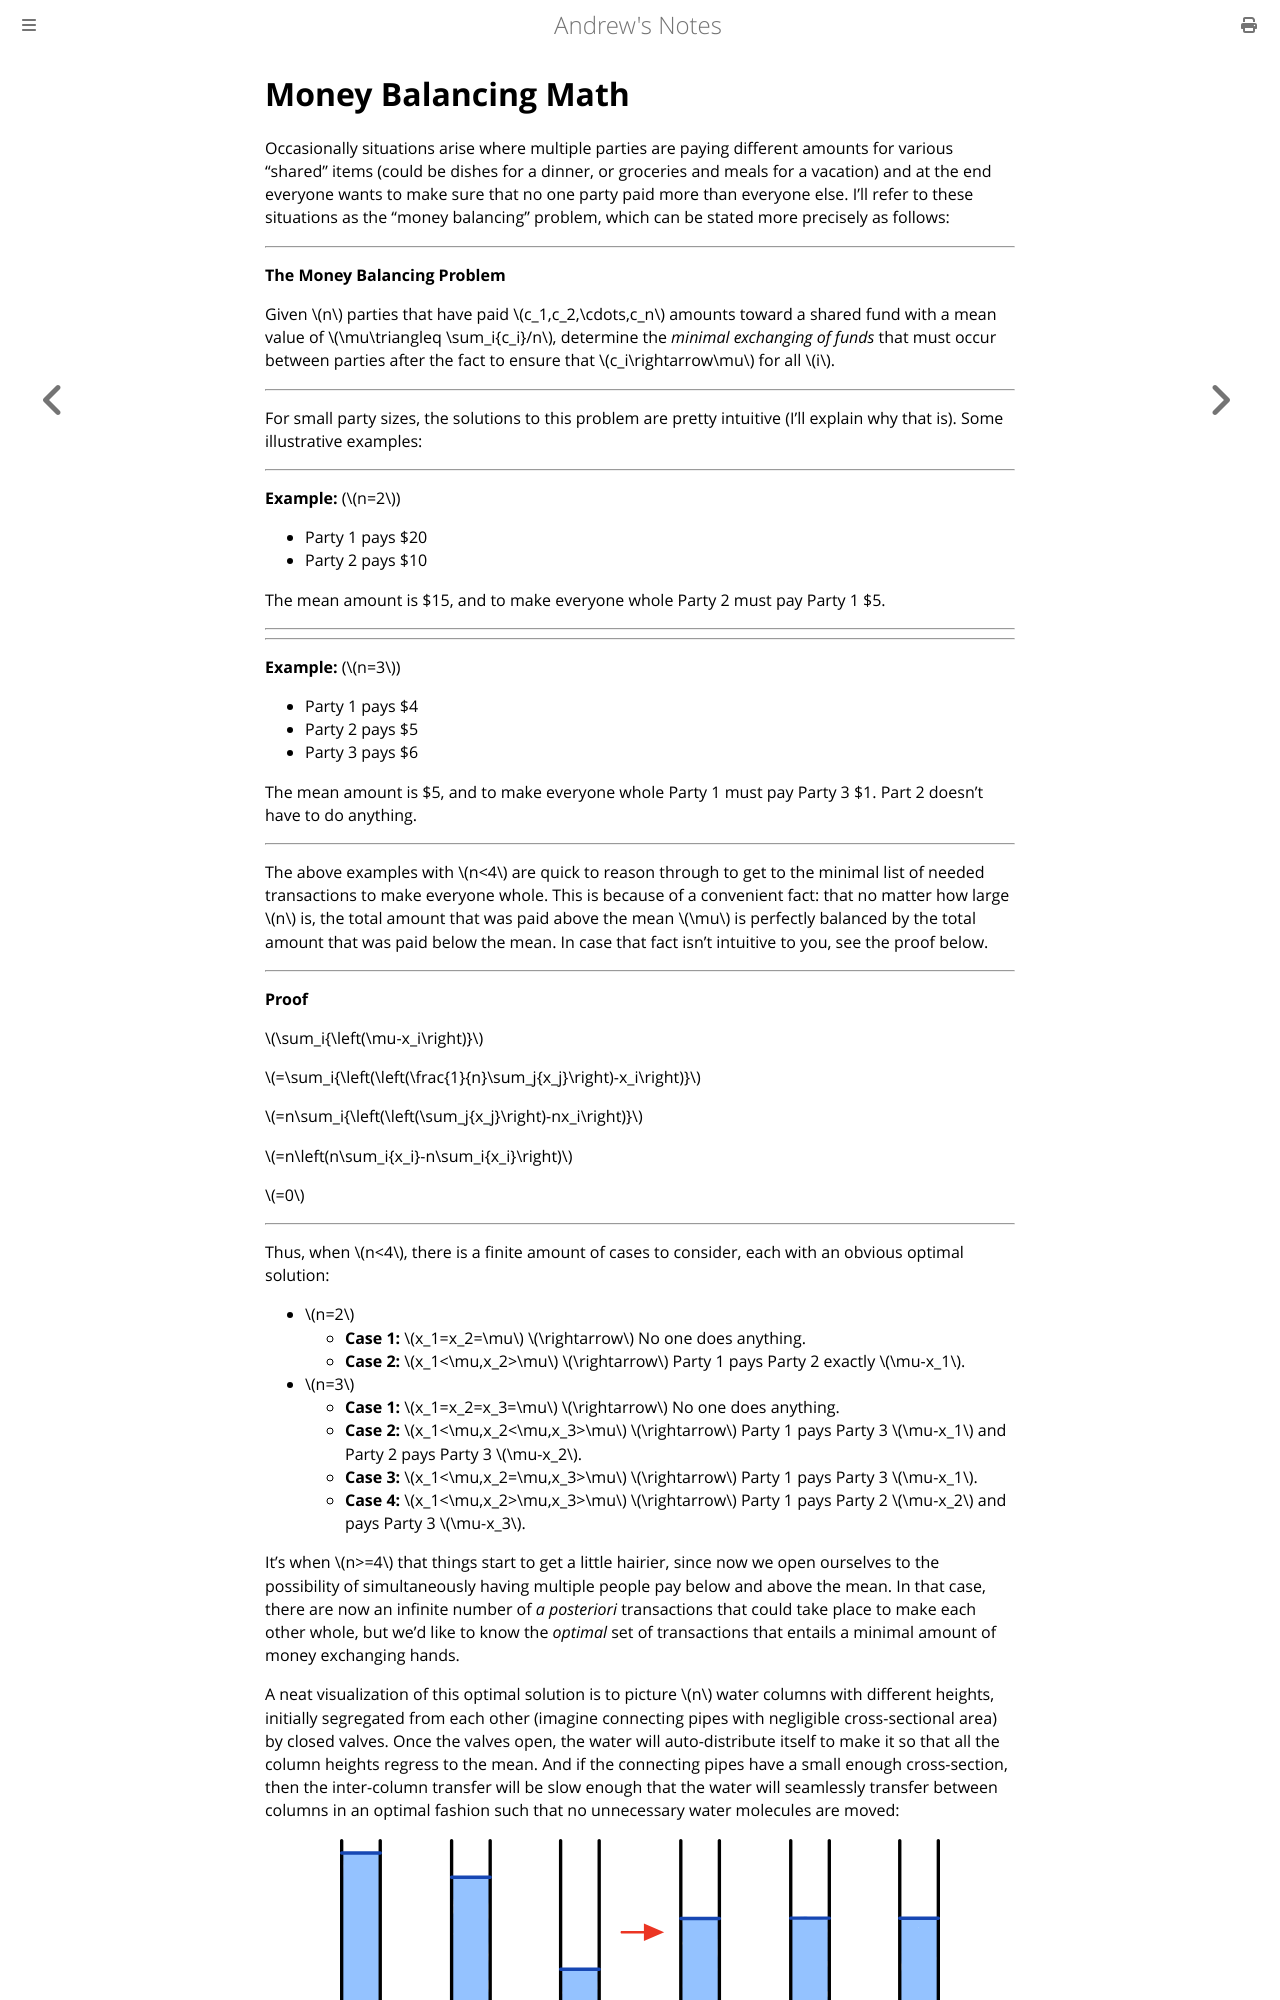

repository: goromal/notes · page: Random/Money_Balancing_Math.html · generator: mdbook

# Money Balancing Math

Occasionally situations arise where multiple parties are paying different amounts for various "shared" items (could be dishes for a dinner, or groceries and meals for a vacation) and at the end everyone wants to make sure that no one party paid more than everyone else. I'll refer to these situations as the "money balancing" problem, which can be stated more precisely as follows:

----

**The Money Balancing Problem**


Given \\(n\\) parties that have paid \\(c_1,c_2,\cdots,c_n\\) amounts toward a shared fund with a mean value of \\(\mu\triangleq \sum_i{c_i}/n\\), determine the *minimal exchanging of funds* that must occur between parties after the fact to ensure that \\(c_i\rightarrow\mu\\) for all \\(i\\).

----

For small party sizes, the solutions to this problem are pretty intuitive (I'll explain why that is). Some illustrative examples:

----

**Example:** (\\(n=2\\))

  * Party 1 pays \$20
  * Party 2 pays \$10

The mean amount is \$15, and to make everyone whole Party 2 must pay Party 1 \$5.

----

----

**Example:** (\\(n=3\\))

  * Party 1 pays \$4
  * Party 2 pays \$5
  * Party 3 pays \$6

The mean amount is \$5, and to make everyone whole Party 1 must pay Party 3 \$1. Part 2 doesn't have to do anything.

----

The above examples with \\(n<4\\) are quick to reason through to get to the minimal list of needed transactions to make everyone whole. This is because of a convenient fact: that no matter how large \\(n\\) is, the total amount that was paid above the mean \\(\mu\\) is perfectly balanced by the total amount that was paid below the mean. In case that fact isn't intuitive to you, see the proof below.

----

**Proof**

\\(\sum_i{\left(\mu-x_i\right)}\\)

\\(=\sum_i{\left(\left(\frac{1}{n}\sum_j{x_j}\right)-x_i\right)}\\)

\\(=n\sum_i{\left(\left(\sum_j{x_j}\right)-nx_i\right)}\\)

\\(=n\left(n\sum_i{x_i}-n\sum_i{x_i}\right)\\)

\\(=0\\)

----

Thus, when \\(n<4\\), there is a finite amount of cases to consider, each with an obvious optimal solution:

  * \\(n=2\\)
    * **Case 1:** \\(x_1=x_2=\mu\\) \\(\rightarrow\\) No one does anything.
    * **Case 2:** \\(x_1<\mu,x_2>\mu\\) \\(\rightarrow\\) Party 1 pays Party 2 exactly \\(\mu-x_1\\).
  * \\(n=3\\)
    * **Case 1:** \\(x_1=x_2=x_3=\mu\\) \\(\rightarrow\\) No one does anything.
    * **Case 2:** \\(x_1<\mu,x_2<\mu,x_3>\mu\\) \\(\rightarrow\\) Party 1 pays Party 3 \\(\mu-x_1\\) and Party 2 pays Party 3 \\(\mu-x_2\\).
    * **Case 3:** \\(x_1<\mu,x_2=\mu,x_3>\mu\\) \\(\rightarrow\\) Party 1 pays Party 3 \\(\mu-x_1\\).
    * **Case 4:** \\(x_1<\mu,x_2>\mu,x_3>\mu\\) \\(\rightarrow\\) Party 1 pays Party 2 \\(\mu-x_2\\) and pays Party 3 \\(\mu-x_3\\).

It's when \\(n>=4\\) that things start to get a little hairier, since now we open ourselves to the possibility of simultaneously having multiple people pay below and above the mean. In that case, there are now an infinite number of *a posteriori* transactions that could take place to make each other whole, but we'd like to know the *optimal* set of transactions that entails a minimal amount of money exchanging hands.

A neat visualization of this optimal solution is to picture \\(n\\) water columns with different heights, initially segregated from each other (imagine connecting pipes with negligible cross-sectional area) by closed valves. Once the valves open, the water will auto-distribute itself to make it so that all the column heights regress to the mean. And if the connecting pipes have a small enough cross-section, then the inter-column transfer will be slow enough that the water will seamlessly transfer between columns in an optimal fashion such that no unnecessary water molecules are moved:
